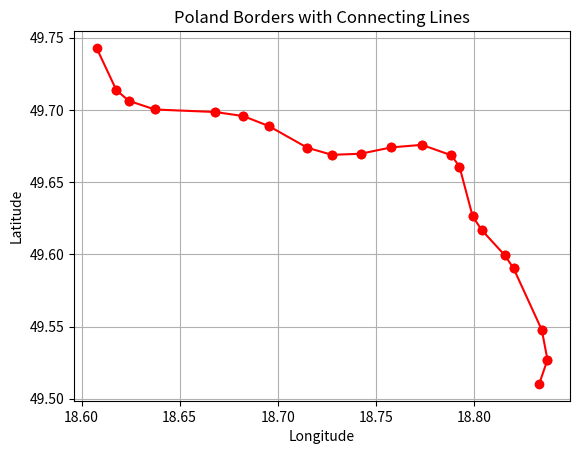

Write Python code to recreate this figure.
import matplotlib.pyplot as plt

# List of coordinates
coordinates = [
    (18.833196, 49.510261),
    (18.837434, 49.526952),
    (18.83454, 49.547623),
    (18.820174, 49.590256),
    (18.81573, 49.599299),
    (18.803947, 49.616766),
    (18.799297, 49.626378),
    (18.792579, 49.660794),
    (18.788444, 49.668597),
    (18.773458, 49.675832),
    (18.757852, 49.674075),
    (18.742246, 49.669683),
    (18.727673, 49.668907),
    (18.715064, 49.673817),
    (18.695427, 49.688854),
    (18.682404, 49.695779),
    (18.668142, 49.69857),
    (18.637343, 49.700327),
    (18.62401, 49.706373),
    (18.617706, 49.713866),
    (18.60768, 49.74296),
]

# Extract x and y coordinates
x_coords, y_coords = zip(*coordinates)

# Create a scatter plot with lines connecting adjacent points
for i in range(len(x_coords) - 1):
    plt.plot([x_coords[i], x_coords[i + 1]], [y_coords[i], y_coords[i + 1]], "ro-")

plt.xlabel("Longitude")
plt.ylabel("Latitude")
plt.title("Poland Borders with Connecting Lines")
plt.grid(True)
plt.show()
